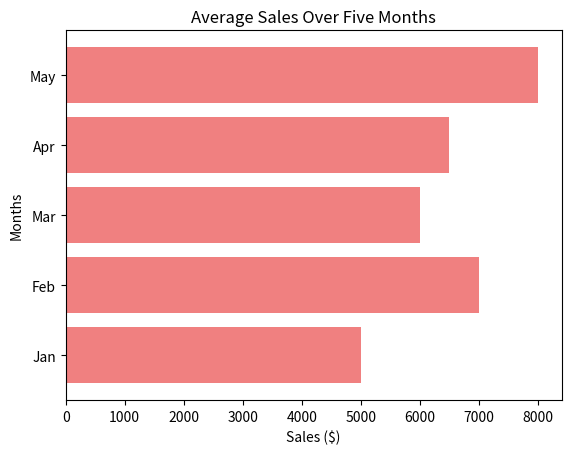

The matplotlib source for this figure:
import matplotlib.pyplot as plt

meses = ["Jan", "Feb", "Mar", "Apr", "May"]
vendas = [5000, 7000, 6000, 6500, 8000]
plt.figure()
plt.barh(meses, vendas, color="lightcoral")
plt.title("Average Sales Over Five Months")
plt.xlabel("Sales ($)")
plt.ylabel("Months")
plt.show()